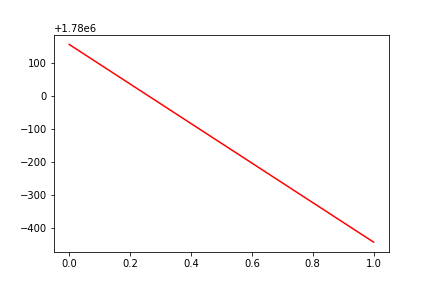

The file beside this chart, header and first rows:
, date, assets
0, 0, 1780157
1, 20200427, 1779558
